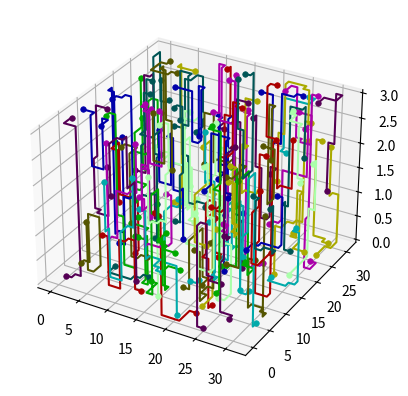

The script that saved this image:
#!/usr/bin/env python
# -*- coding: utf-8 -*-

import argparse
import heapq
import numpy as np
import random

import matplotlib.pyplot as plt
from mpl_toolkits.mplot3d import Axes3D
from matplotlib import cm


class MAP:
    def __init__(self, X=8, Y=8, Z=3):
        self.X=X
        self.Y=Y
        self.Z=Z
        self.name="%d-%d-%d" % (self.X, self.Y, self.Z)
        self.map=np.zeros((self.X, self.Y, self.Z))
        self.mapdic=0
        self.n_line=0
        self.line=np.zeros((0,2,3))

    def show(self):
        fig = plt.figure()
        ax = fig.add_subplot(111, projection='3d')
        colors=["#aa0000", "#00aa00", "#0000aa", "#aaaa00", "#aa00aa", "#00aaaa", "#aaffaa", "#555500", "#550055", "#005555"]
        for i in range(1,self.n_line):
            x,y,z=np.where(self.map==i)
            x,y,z=self.sortline(self.line[i-1][0],self.line[i-1][1],x,y,z)
            ax.plot(x,y,z, "-", color=colors[i%len(colors)], ms=4, mew=0.5)
            x=[x[0],x[len(x)-1]]
            y=[y[0],y[len(y)-1]]
            z=[z[0],z[len(z)-1]]
            ax.plot(x,y,z, "o", color=colors[i%len(colors)], ms=4, mew=0.5)
        plt.show()

    def sortline(self, start, end, x, y, z):
        length=len(x)
        lines=np.append(np.append(x,y),z).reshape((3,length))
        lines=lines.T
        for i in range(1,length):
            if np.equal(start,lines[i]).all():
                lines[0],lines[i]=np.copy(lines[i]),np.copy(lines[0])
                break

        for i in range(0,len(x)-1):
            if np.linalg.norm(lines[i]-lines[i+1])==1:continue
            for j in range(i+2,len(x)):
                if np.linalg.norm(lines[i]-lines[j])==1:
                    lines[j],lines[i+1]=np.copy(lines[i+1]),np.copy(lines[j])
                    break

        lines=lines.T
        x,y,z=lines[0],lines[1],lines[2]
        return x,y,z

    def print(self):
        self.printQ()
        self.printA()

    def printQ(self):
        print(self.strQ())

    def printA(self):
        print(self.strA())

    def strQ(self):
        str=[]
        str.append("SIZE %dX%dX%d\n" % (self.X, self.Y, self.Z))
        str.append("LINE_NUM %d\n\n" % (self.n_line))
        for i,line in enumerate(self.line):
            str.append("LINE#%d (%d,%d,%d) (%d,%d,%d)\n" % (i+1, line[0][0], line[0][1], line[0][2]+1, line[1][0], line[1][1], line[1][2]+1))
        return "".join(str)

    def strA(self):
        str=[]
        str.append("SIZE %dX%dX%d\n" % (self.X, self.Y, self.Z))
        for zm in range(self.Z):
            z=zm+1
            str.append("LAYER %d\n" % (z))
            for y in range(self.Y):
                for x in range(self.X-1):
                    str.append("%d," % self.map[x][y][zm])
                str.append("%d\n" % self.map[self.X-1][y][zm])
        return "".join(str)

    def save(self):
        self.saveQ()
        self.saveA()

    def saveQ(self):
        filename="Q-"+self.name+".txt"
        f=open(filename, 'w')
        f.write(self.strQ())
        f.close()

    def saveA(self):
        filename="A-"+self.name+".txt"
        f=open(filename, 'w')
        f.write(self.strA())
        f.close()

    def isregular(self, points):
        a=np.all(points>=0,axis=1)
        b=points[:,0]<self.X#0-col vector
        c=points[:,1]<self.Y#1-col vector
        d=points[:,2]<self.Z#2-col vector

        e=a*b*c*d
        return points[e]

    def isblank(self, points):
        l=np.array([],dtype=bool)
        for point in points:
            if self.map[tuple(point)]==0:
                l=np.append(l, True)
            else:
                l=np.append(l, False)
        return points[l]

    def istip(self, points):
        l=np.array([],dtype=bool)
        for point in points:
            nlist=self.neighbour(point)
            nlist=self.isregular(nlist)
            sum=0
            for n in nlist:
                if self.map[tuple(n)]==self.n_line:
                    sum=sum+1
            if sum>=2:
                l=np.append(l,True)
            else:
                l=np.append(l,False)
        return points[l==False]

    def neighbour(self, point):
        dlist=np.array([[0,0,-1], [0,0,1], [0,-1,0], [0,1,0], [-1,0,0], [1,0,0]])
        nlist=point+dlist
        return nlist

    def addLine(self):
        MAXLOOP=1000
        MAXLENGTH=10
        for i in range(MAXLOOP):
            start=np.array([[random.randrange(self.X), random.randrange(self.Y), random.randrange(self.Z)]])
            if len(self.isblank(start))!=0:break
        else:
            return False
        self.n_line=self.n_line+1
        point = start[0]
        self.map[tuple(point)]=self.n_line
        for i in range(MAXLENGTH):
            points = self.neighbour(point)
            points = self.isregular(points)
            points = self.isblank(points)
            points = self.istip(points)
            if len(points)==0:
                break
            point=random.choice(points)
            self.map[tuple(point)]=self.n_line

        end=point
        if np.array_equal(start[0],end):
            self.map[tuple(end)]=0
            self.n_line=self.n_line-1
            return False
        self.line=np.append(self.line, [[start[0], end]], axis=0)
        return True

    def optLine(self, n_line):
        MAX=72*72*8
        dlist=np.array([[0,0,-1], [0,0,1], [0,-1,0], [0,1,0], [-1,0,0], [1,0,0]])
        self.map[self.map==n_line]=0
        q=[]

        heapq.heappush(q, (0, self.line[i][0], [0,0,0]))

        while True:
            if q == []:
                break
            (priority, point, direction) = heapq.heappop(q)
            next_points=point+dlist
            boollist=isregular(next_points)
            for n, d in zip(next_points[boollist],dlist[boollist]):
                if self.map[tuple(n)]!=0:continue
                if len(isregular(next_point))==0:continue
                if np.array_equal(direction, d):
                    i


    def generate(self, linenum):
        for i in range(linenum):
            self.addLine()
        #for i in range(self.n_line):
        #    self.optLine(i)


if __name__ == '__main__':

    parser = argparse.ArgumentParser(description='NLGenerator')
    parser.add_argument('--x', '-x', default=32, type=int,
                        help='X size')
    parser.add_argument('--y', '-y', default=32, type=int,
                        help='Y size')
    parser.add_argument('--z', '-z', default=4, type=int,
                        help='Z size')
    parser.add_argument('--linenum', '-l', default=100, type=int,
                        help='Maximum number of lines')
    args = parser.parse_args()

    m=MAP(args.x, args.y, args.z)
    m.generate(args.linenum)

    m.show() 
    #m.saveQ()
    #m.saveA()
    #m.show()
